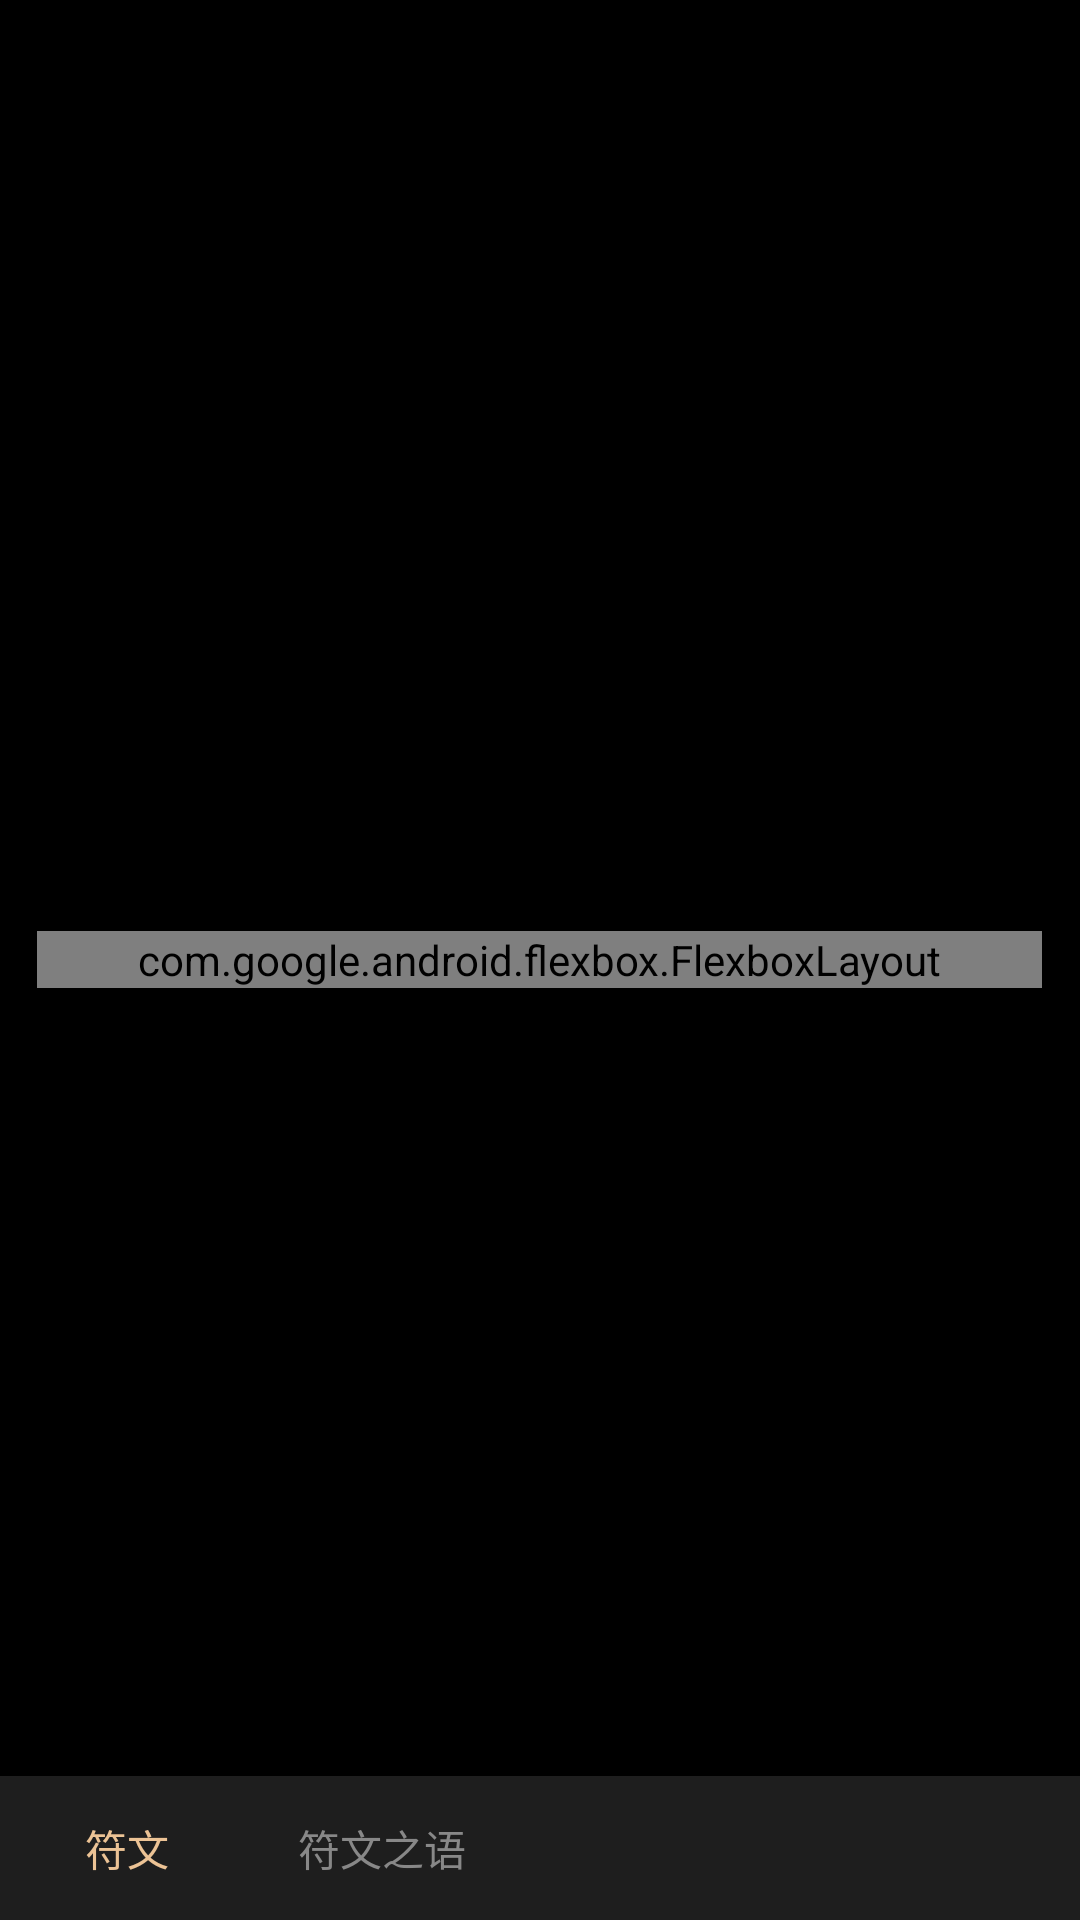

Android layout source for this screen:
<!-- AndroidManifest.xml: application theme Theme.D2Runewords -->
<!-- res/layout/activity_runes.xml -->
<?xml version="1.0" encoding="utf-8"?>
<RelativeLayout xmlns:android="http://schemas.android.com/apk/res/android"
    xmlns:app="http://schemas.android.com/apk/res-auto"
    xmlns:tools="http://schemas.android.com/tools"
    android:id="@+id/main"
    android:layout_width="match_parent"
    android:layout_height="match_parent"
    android:background="@color/black"
    tools:context=".RunesActivity">
    <com.google.android.flexbox.FlexboxLayout
        android:id="@+id/container"
        android:layout_width="335dp"
        android:layout_height="wrap_content"
        android:layout_centerInParent="true"
        app:flexWrap="wrap"
        app:justifyContent="flex_start">
    </com.google.android.flexbox.FlexboxLayout>
    <LinearLayout
        android:layout_width="match_parent"
        android:layout_height="48dp"
        android:layout_alignParentBottom="true"
        android:background="@color/darkgray">
        <TextView
            android:layout_width="85dp"
            android:layout_height="match_parent"
            android:clickable="true"
            android:text="符文"
            android:gravity="center"
            android:textColor="@color/palegold"/>
        <TextView
            android:layout_width="85dp"
            android:layout_height="match_parent"
            android:clickable="true"
            android:onClick="RunewordsClick"
            android:text="符文之语"
            android:gravity="center"
            android:textColor="@color/lightgray"/>
    </LinearLayout>
</RelativeLayout>
<!-- resources referenced by this layout -->
<resources>
  <color name="black">#FF000000</color>
  <color name="darkgray">#1E1E1E</color>
  <color name="lightgray">#888888</color>
  <color name="palegold">#ECC395</color>
  <style name="Theme.D2Runewords" parent="Base.Theme.D2Runewords" />
  <style name="Base.Theme.D2Runewords" parent="Theme.MaterialComponents.DayNight.NoActionBar.Bridge">
          
          
      </style>
</resources>
